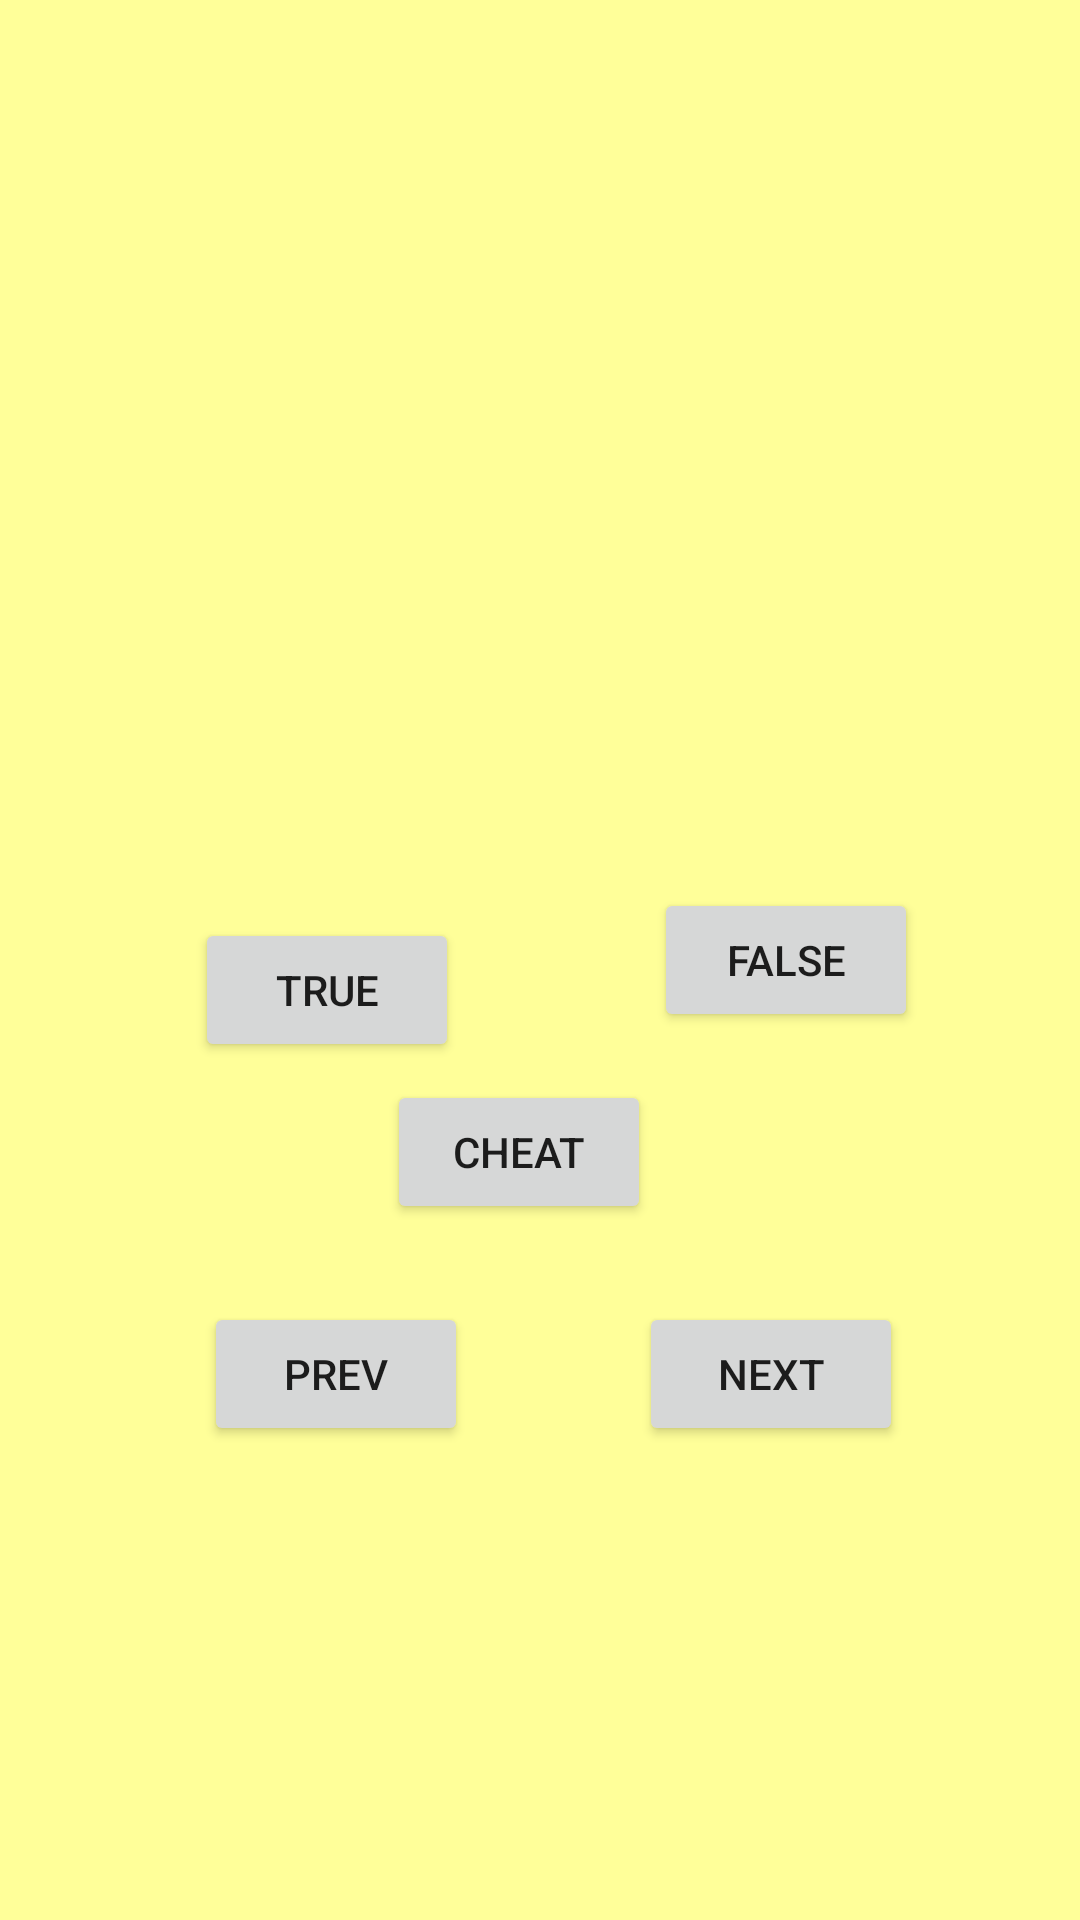

Reconstruct the res/layout file that produces this screen, plus the resources it refers to.
<!-- AndroidManifest.xml: application theme Theme.MohsenAkhlaghi_HW10_4_Observer -->
<!-- res/layout/fragment_game.xml -->
<?xml version="1.0" encoding="utf-8"?>
<layout xmlns:android="http://schemas.android.com/apk/res/android"
    xmlns:app="http://schemas.android.com/apk/res-auto"
    xmlns:tools="http://schemas.android.com/tools">

    <data>

        <variable
            name="viewModel1"
            type="com.example.mohsenakhlaghi_hw10_geoquiz.GameViewModel" />
    </data>

    <androidx.constraintlayout.widget.ConstraintLayout
        android:layout_width="match_parent"
        android:layout_height="match_parent"
        android:background="#ff9"
        tools:context=".MainActivity">

        <TextView
            android:id="@+id/tv_quiz"
            android:layout_width="0dp"
            android:layout_height="wrap_content"
            android:layout_marginStart="70dp"
            android:layout_marginTop="76dp"
            android:layout_marginEnd="70dp"
            android:gravity="center"
            android:text="@{viewModel1.str1.toString()}"
            android:textColor="@color/black"
            android:textSize="25sp"
            app:layout_constraintEnd_toEndOf="parent"
            app:layout_constraintHorizontal_bias="0.0"
            app:layout_constraintStart_toStartOf="parent"
            app:layout_constraintTop_toTopOf="parent" />

        <Button
            android:id="@+id/btn_prev"
            android:layout_width="wrap_content"
            android:layout_height="wrap_content"
            android:layout_marginStart="11dp"
            android:layout_marginTop="26dp"
            android:text="Prev"
            app:layout_constraintEnd_toStartOf="@+id/btn_next"
            app:layout_constraintStart_toStartOf="parent"
            app:layout_constraintTop_toBottomOf="@+id/btn_cheat" />

        <Button
            android:id="@+id/btn_cheat"
            android:layout_width="wrap_content"
            android:layout_height="wrap_content"
            android:layout_marginTop="16dp"
            android:layout_marginEnd="1dp"
            android:text="Cheat"
            app:layout_constraintEnd_toStartOf="@+id/btn_false"
            app:layout_constraintTop_toBottomOf="@+id/btn_false"
            tools:ignore="MissingConstraints" />

        <Button
            android:id="@+id/btn_false"
            android:layout_width="wrap_content"
            android:layout_height="wrap_content"
            android:tag="false"
            android:text="False"
            app:layout_constraintBottom_toBottomOf="parent"
            app:layout_constraintEnd_toEndOf="parent"
            app:layout_constraintStart_toEndOf="@+id/btn_true"
            app:layout_constraintTop_toTopOf="parent" />

        <Button
            android:id="@+id/btn_true"
            android:layout_width="wrap_content"
            android:layout_height="wrap_content"
            android:layout_marginStart="11dp"
            android:layout_marginEnd="11dp"
            android:layout_marginBottom="6dp"
            android:tag="true"
            android:text="True"
            app:layout_constraintBottom_toTopOf="@+id/btn_cheat"
            app:layout_constraintEnd_toStartOf="@+id/btn_false"
            app:layout_constraintStart_toStartOf="parent" />

        <Button
            android:id="@+id/btn_next"
            android:layout_width="wrap_content"
            android:layout_height="wrap_content"
            android:layout_marginTop="26dp"
            android:layout_marginEnd="2dp"
            android:gravity="center"
            android:text="Next"
            app:layout_constraintEnd_toEndOf="parent"
            app:layout_constraintStart_toEndOf="@+id/btn_prev"
            app:layout_constraintTop_toBottomOf="@+id/btn_cheat" />


    </androidx.constraintlayout.widget.ConstraintLayout>

</layout>
<!-- resources referenced by this layout -->
<resources>
  <style name="Theme.MohsenAkhlaghi_HW10_4_Observer" parent="Theme.MaterialComponents.DayNight.DarkActionBar">
          
          <item name="colorPrimary">@color/purple_500</item>
          <item name="colorPrimaryVariant">@color/purple_700</item>
          <item name="colorOnPrimary">@color/white</item>
          
          <item name="colorSecondary">@color/teal_200</item>
          <item name="colorSecondaryVariant">@color/teal_700</item>
          <item name="colorOnSecondary">@color/black</item>
          
          <item name="android:statusBarColor" tools:targetApi="l">?attr/colorPrimaryVariant</item>
          
      </style>
  <!-- not gathered from this repository: default colours our renderer supplied (Android Studio template values) -->
  <color name="purple_500">#FF6200EE</color>
  <color name="purple_700">#FF3700B3</color>
  <color name="teal_200">#FF03DAC5</color>
  <color name="teal_700">#FF018786</color>
  <color name="black">#FF000000</color>
  <color name="white">#FFFFFFFF</color>
</resources>
